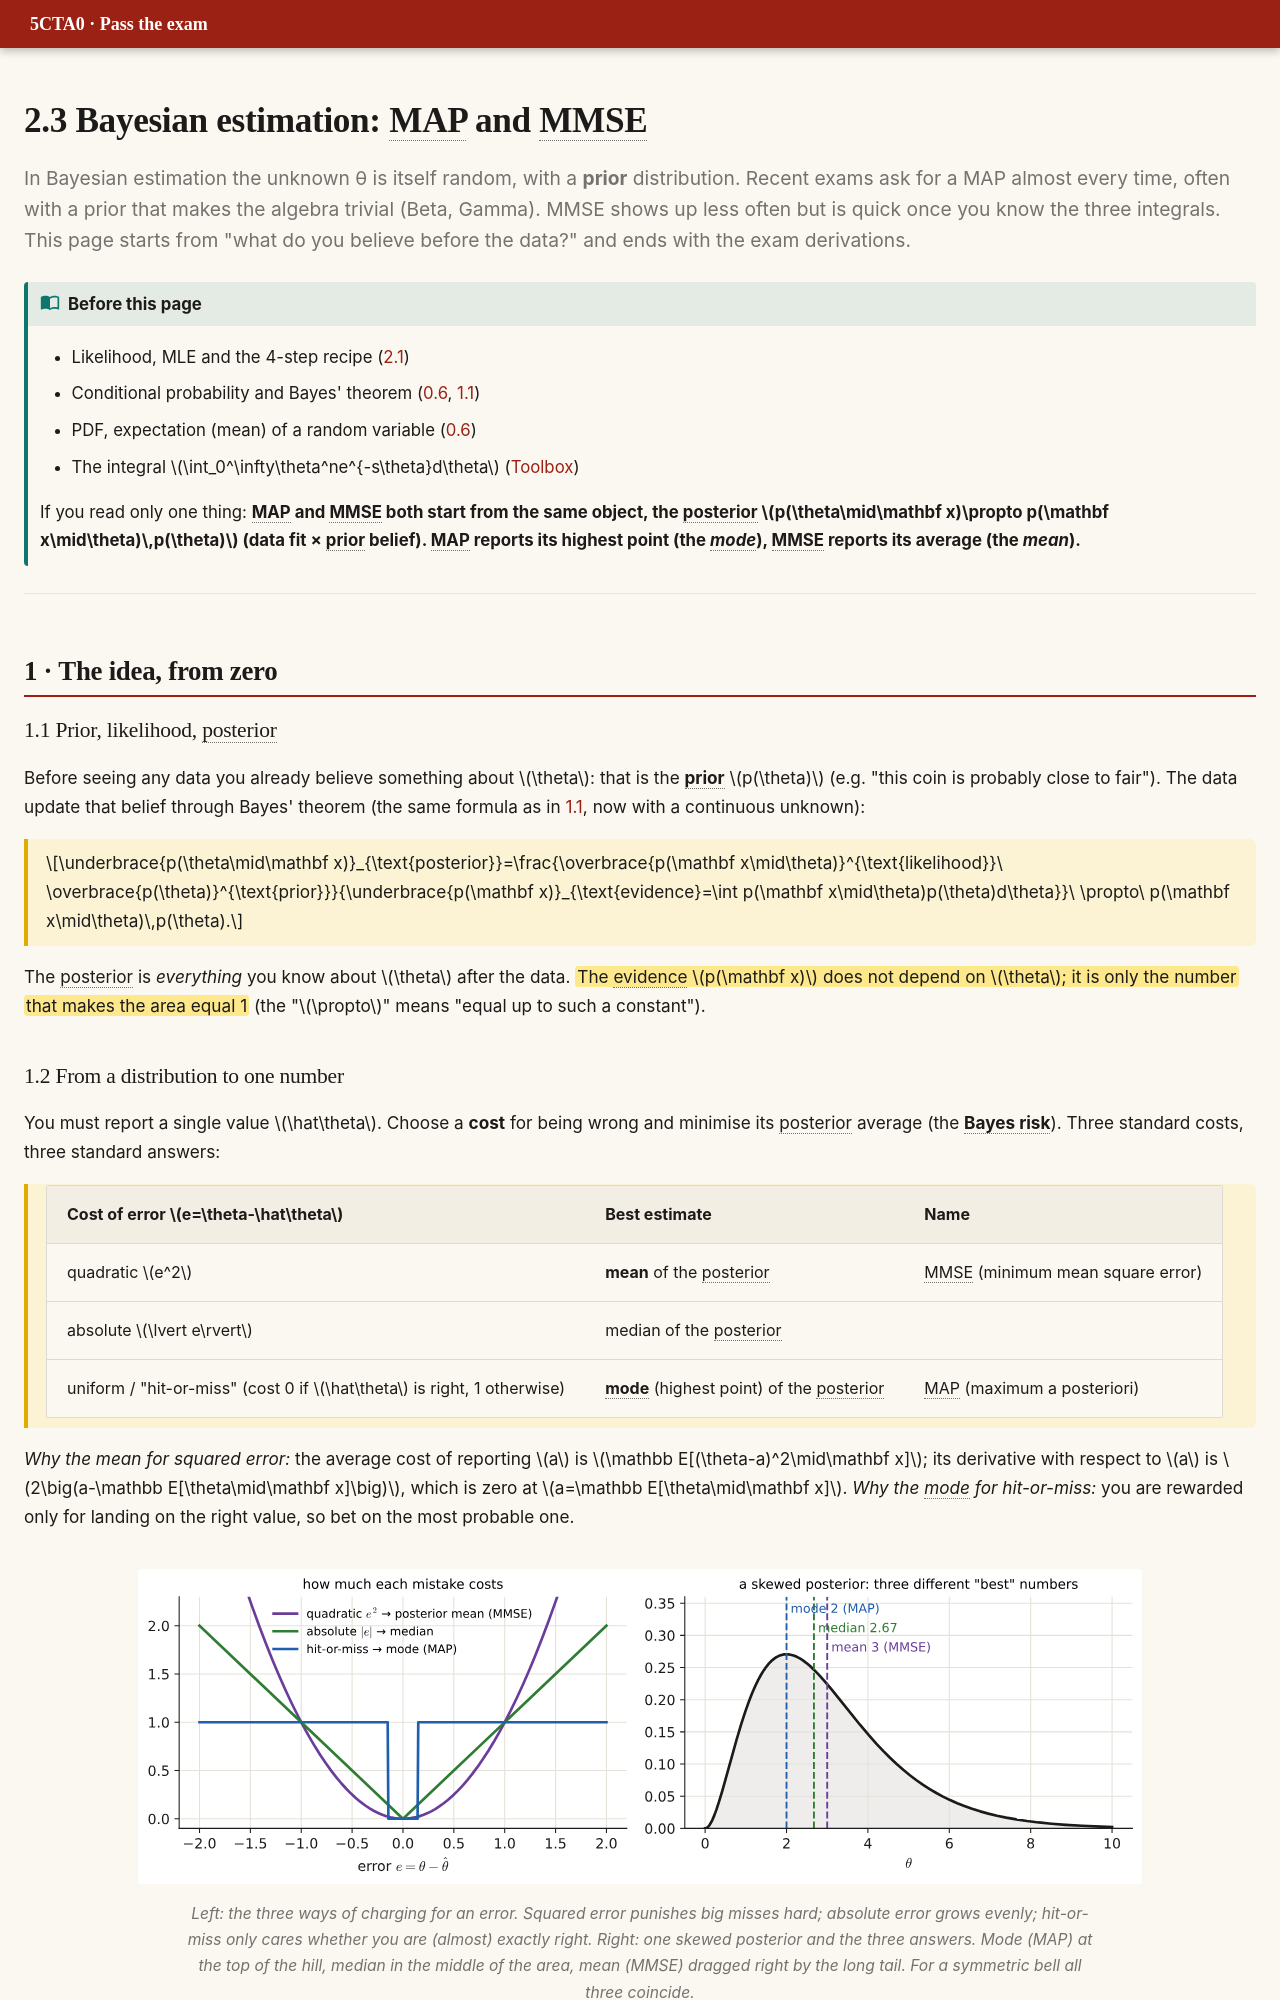

repository: DKeAlvaro/5cta0-exam-guide · page: p2-bayes.html · generator: mkdocs

# 2.3 Bayesian estimation: MAP and MMSE

<p class="lead">In Bayesian estimation the unknown θ is itself random, with a <b>prior</b> distribution. Recent exams ask for a MAP almost every time, often with a prior that makes the algebra trivial (Beta, Gamma). MMSE shows up less often but is quick once you know the three integrals. This page starts from "what do you believe before the data?" and ends with the exam derivations.</p>

!!! need "Before this page"
    - Likelihood, MLE and the 4-step recipe ([2.1](p2-mle.md))
    - Conditional probability and Bayes' theorem ([0.6](p0-foundations.md#conditional-probability-and-independence), [1.1](p1-bayes.md))
    - PDF, expectation (mean) of a random variable ([0.6](p0-foundations.md#expectation-variance))
    - The integral $\int_0^\infty\theta^ne^{-s\theta}d\theta$ ([Toolbox](toolbox.md#4-the-integrals-that-keep-coming-back))

    If you read only one thing: **MAP and MMSE both start from the same object, the posterior $p(\theta\mid\mathbf x)\propto p(\mathbf x\mid\theta)\,p(\theta)$ (data fit × prior belief). MAP reports its highest point (the *mode*), MMSE reports its average (the *mean*).**

---

## 1 · The idea, from zero

### 1.1 Prior, likelihood, posterior

Before seeing any data you already believe something about $\theta$: that is the **prior** $p(\theta)$ (e.g. "this coin is probably close to fair"). The data update that belief through Bayes' theorem (the same formula as in [1.1](p1-bayes.md), now with a continuous unknown):

<div class="key" markdown>

$$\underbrace{p(\theta\mid\mathbf x)}_{\text{posterior}}=\frac{\overbrace{p(\mathbf x\mid\theta)}^{\text{likelihood}}\ \overbrace{p(\theta)}^{\text{prior}}}{\underbrace{p(\mathbf x)}_{\text{evidence}=\int p(\mathbf x\mid\theta)p(\theta)d\theta}}\ \propto\ p(\mathbf x\mid\theta)\,p(\theta).$$

</div>

The posterior is *everything* you know about $\theta$ after the data. ==The evidence $p(\mathbf x)$ does not depend on $\theta$; it is only the number that makes the area equal 1== (the "$\propto$" means "equal up to such a constant").
